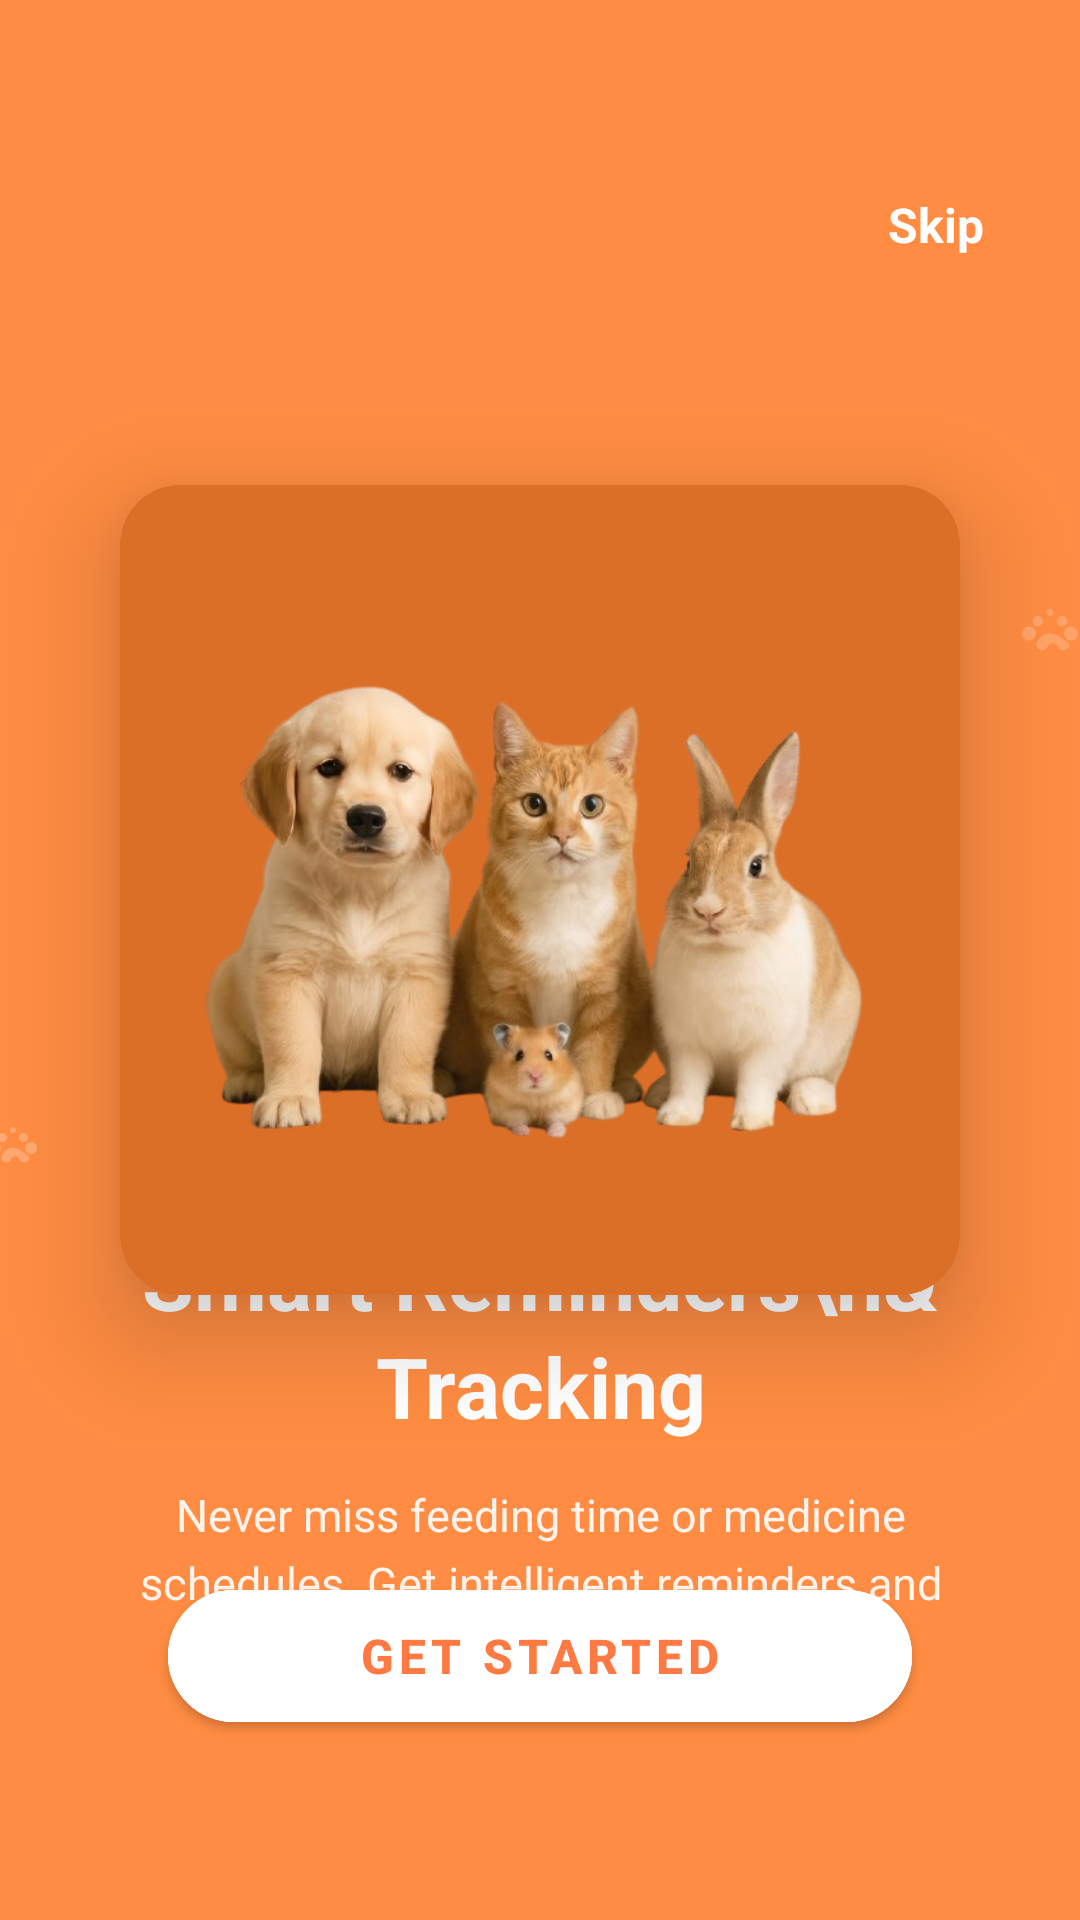

The Android layout XML behind this screen, and the referenced resources:
<!-- AndroidManifest.xml: application theme AppTheme -->
<!-- res/layout/activity_onboarding_2.xml -->
<?xml version="1.0" encoding="utf-8"?>
<androidx.constraintlayout.widget.ConstraintLayout
    xmlns:android="http://schemas.android.com/apk/res/android"
    xmlns:app="http://schemas.android.com/apk/res-auto"
    xmlns:tools="http://schemas.android.com/tools"
    android:layout_width="match_parent"
    android:layout_height="match_parent"
    android:background="#FF8C42"
    android:fitsSystemWindows="true"
    tools:context=".OnboardingActivity2">

    
    <TextView
        android:id="@+id/skipButton"
        android:layout_width="wrap_content"
        android:layout_height="wrap_content"
        android:text="Skip"
        android:textColor="@android:color/white"
        android:textSize="16sp"
        android:textStyle="bold"
        android:padding="16dp"
        android:clickable="true"
        android:focusable="true"
        android:foreground="?android:attr/selectableItemBackgroundBorderless"
        app:layout_constraintTop_toTopOf="parent"
        app:layout_constraintEnd_toEndOf="parent"
        android:layout_marginTop="48dp"
        android:layout_marginEnd="16dp" />

    
    <com.google.android.material.card.MaterialCardView
        android:id="@+id/imageContainer"
        android:layout_width="280dp"
        android:layout_height="270dp"
        android:layout_marginTop="60dp"
        app:cardBackgroundColor="#DB6F27"
        app:cardCornerRadius="20dp"
        app:cardElevation="20dp"
        app:layout_constraintEnd_toEndOf="parent"
        app:layout_constraintStart_toStartOf="parent"
        app:layout_constraintTop_toBottomOf="@+id/skipButton">

        <ImageView
            android:id="@+id/onboardingImage2"
            android:layout_width="match_parent"
            android:layout_height="match_parent"
            android:layout_margin="14dp"
            android:contentDescription="@string/onboarding_image_2_desc"
            android:scaleType="fitCenter"
            android:src="@drawable/onboarding_image_2" />

    </com.google.android.material.card.MaterialCardView>

    
    <ImageView
        android:layout_width="28dp"
        android:layout_height="28dp"
        android:src="@drawable/ic_paw"
        app:tint="@android:color/white"
        android:alpha="0.2"
        app:layout_constraintTop_toTopOf="@+id/imageContainer"
        app:layout_constraintStart_toEndOf="@+id/imageContainer"
        android:layout_marginStart="16dp"
        android:layout_marginTop="32dp" />

    <ImageView
        android:layout_width="24dp"
        android:layout_height="24dp"
        android:src="@drawable/ic_paw"
        app:tint="@android:color/white"
        android:alpha="0.25"
        app:layout_constraintBottom_toBottomOf="@+id/imageContainer"
        app:layout_constraintEnd_toStartOf="@+id/imageContainer"
        android:layout_marginEnd="24dp"
        android:layout_marginBottom="40dp" />

    
    <LinearLayout
        android:id="@+id/contentSection"
        android:layout_width="0dp"
        android:layout_height="wrap_content"
        android:orientation="vertical"
        android:paddingHorizontal="28dp"
        android:gravity="center"
        app:layout_constraintTop_toBottomOf="@+id/imageContainer"
        app:layout_constraintStart_toStartOf="parent"
        app:layout_constraintEnd_toEndOf="parent"
        app:layout_constraintBottom_toTopOf="@+id/startNowButton"
        android:layout_marginTop="32dp"
        android:layout_marginBottom="20dp">

        <TextView
            android:id="@+id/titleText"
            android:layout_width="wrap_content"
            android:layout_height="wrap_content"
            android:text="Smart Reminders\n&amp; Tracking"
            android:textColor="@android:color/white"
            android:textSize="28sp"
            android:textStyle="bold"
            android:gravity="center"
            android:lineSpacingExtra="3dp"
            android:layout_marginBottom="14dp" />

        <TextView
            android:id="@+id/subtitleText"
            android:layout_width="match_parent"
            android:layout_height="wrap_content"
            android:text="Never miss feeding time or medicine schedules. Get intelligent reminders and track your pet's health journey."
            android:textColor="@android:color/white"
            android:textSize="15sp"
            android:alpha="0.9"
            android:gravity="center"
            android:lineSpacingExtra="5dp"
            android:maxLines="4"
            android:ellipsize="end" />

    </LinearLayout>

    
    <com.google.android.material.button.MaterialButton
        android:id="@+id/startNowButton"
        android:layout_width="0dp"
        android:layout_height="56dp"
        android:text="GET STARTED"
        android:textColor="#FF7A42"
        android:textSize="16sp"
        android:textStyle="bold"
        android:letterSpacing="0.1"
        android:backgroundTint="@android:color/white"
        app:cornerRadius="28dp"
        app:elevation="8dp"
        app:strokeColor="@android:color/white"
        app:strokeWidth="3dp"
        app:layout_constraintWidth_max="260dp"
        app:layout_constraintBottom_toTopOf="@+id/pageIndicators"
        app:layout_constraintStart_toStartOf="parent"
        app:layout_constraintEnd_toEndOf="parent"
        android:layout_marginHorizontal="56dp"
        android:layout_marginBottom="20dp" />

    
    <LinearLayout
        android:id="@+id/pageIndicators"
        android:layout_width="wrap_content"
        android:layout_height="wrap_content"
        android:orientation="horizontal"
        android:gravity="center"
        app:layout_constraintBottom_toBottomOf="parent"
        app:layout_constraintStart_toStartOf="parent"
        app:layout_constraintEnd_toEndOf="parent"
        android:layout_marginBottom="32dp">

        <View
            android:id="@+id/indicator1"
            android:layout_width="8dp"
            android:layout_height="8dp"
            android:background="@drawable/indicator_inactive"
            android:layout_marginEnd="8dp" />

        <View
            android:id="@+id/indicator2"
            android:layout_width="30dp"
            android:layout_height="8dp"
            android:background="@drawable/indicator_active"
            android:layout_marginStart="8dp" />

    </LinearLayout>

</androidx.constraintlayout.widget.ConstraintLayout>
<!-- resources referenced by this layout -->
<resources>
  <!-- drawable ic_paw (drawable) -->
  <vector xmlns:android="http://schemas.android.com/apk/res/android"
      android:width="24dp"
      android:height="24dp"
      android:viewportWidth="24"
      android:viewportHeight="24">
      <path
          android:fillColor="#FF000000"
          android:pathData="M12,8c-0.5,0 -1,0.5 -1,1s0.5,1 1,1s1,-0.5 1,-1S12.5,8 12,8zM8.5,10c-0.8,0 -1.5,0.7 -1.5,1.5S7.7,13 8.5,13s1.5,-0.7 1.5,-1.5S9.3,10 8.5,10zM15.5,10c-0.8,0 -1.5,0.7 -1.5,1.5S14.7,13 15.5,13s1.5,-0.7 1.5,-1.5S16.3,10 15.5,10zM6,13c-1.1,0 -2,0.9 -2,2s0.9,2 2,2s2,-0.9 2,-2S7.1,13 6,13zM18,13c-1.1,0 -2,0.9 -2,2s0.9,2 2,2s2,-0.9 2,-2S19.1,13 18,13zM12,15c-1.8,0 -3.2,1.2 -3.8,2.8c-0.3,0.8 0.2,1.7 1.1,1.9c0.2,0.1 0.4,0.1 0.6,0.1c0.6,0 1.2,-0.4 1.4,-1c0.2,-0.6 0.8,-1 1.5,-1s1.3,0.4 1.5,1c0.2,0.6 0.8,1 1.4,1c0.2,0 0.4,0 0.6,-0.1c0.9,-0.2 1.4,-1.1 1.1,-1.9C15.2,16.2 13.8,15 12,15z"/>
  </vector>
  <!-- drawable onboarding_image_2: png bitmap (drawable, 241082 bytes) -->
  <string name="onboarding_image_2_desc">Visual of a pet being checked by a veterinarian for health care</string>
  <style name="AppTheme" parent="Theme.MaterialComponents.DayNight.NoActionBar">
          <item name="colorPrimary">@color/primary_orange</item>
          <item name="colorPrimaryVariant">@color/primary_orange_dark</item>
          <item name="colorOnPrimary">@color/white</item>
          <item name="colorSecondary">@color/secondary_orange</item>
          <item name="colorSecondaryVariant">@color/primary_orange_light</item>
          <item name="colorOnSecondary">@color/white</item>
          <item name="android:statusBarColor">@android:color/transparent</item>
          <item name="android:navigationBarColor">@android:color/black</item>
          <item name="android:windowLightStatusBar">false</item>
          <item name="android:windowFullscreen">false</item>
      </style>
  <color name="primary_orange">#FF8C42</color>
  <color name="primary_orange_dark">#FF6B35</color>
  <color name="white">#FFFFFF</color>
  <color name="secondary_orange">#F7931E</color>
  <color name="primary_orange_light">#FFB347</color>
</resources>
